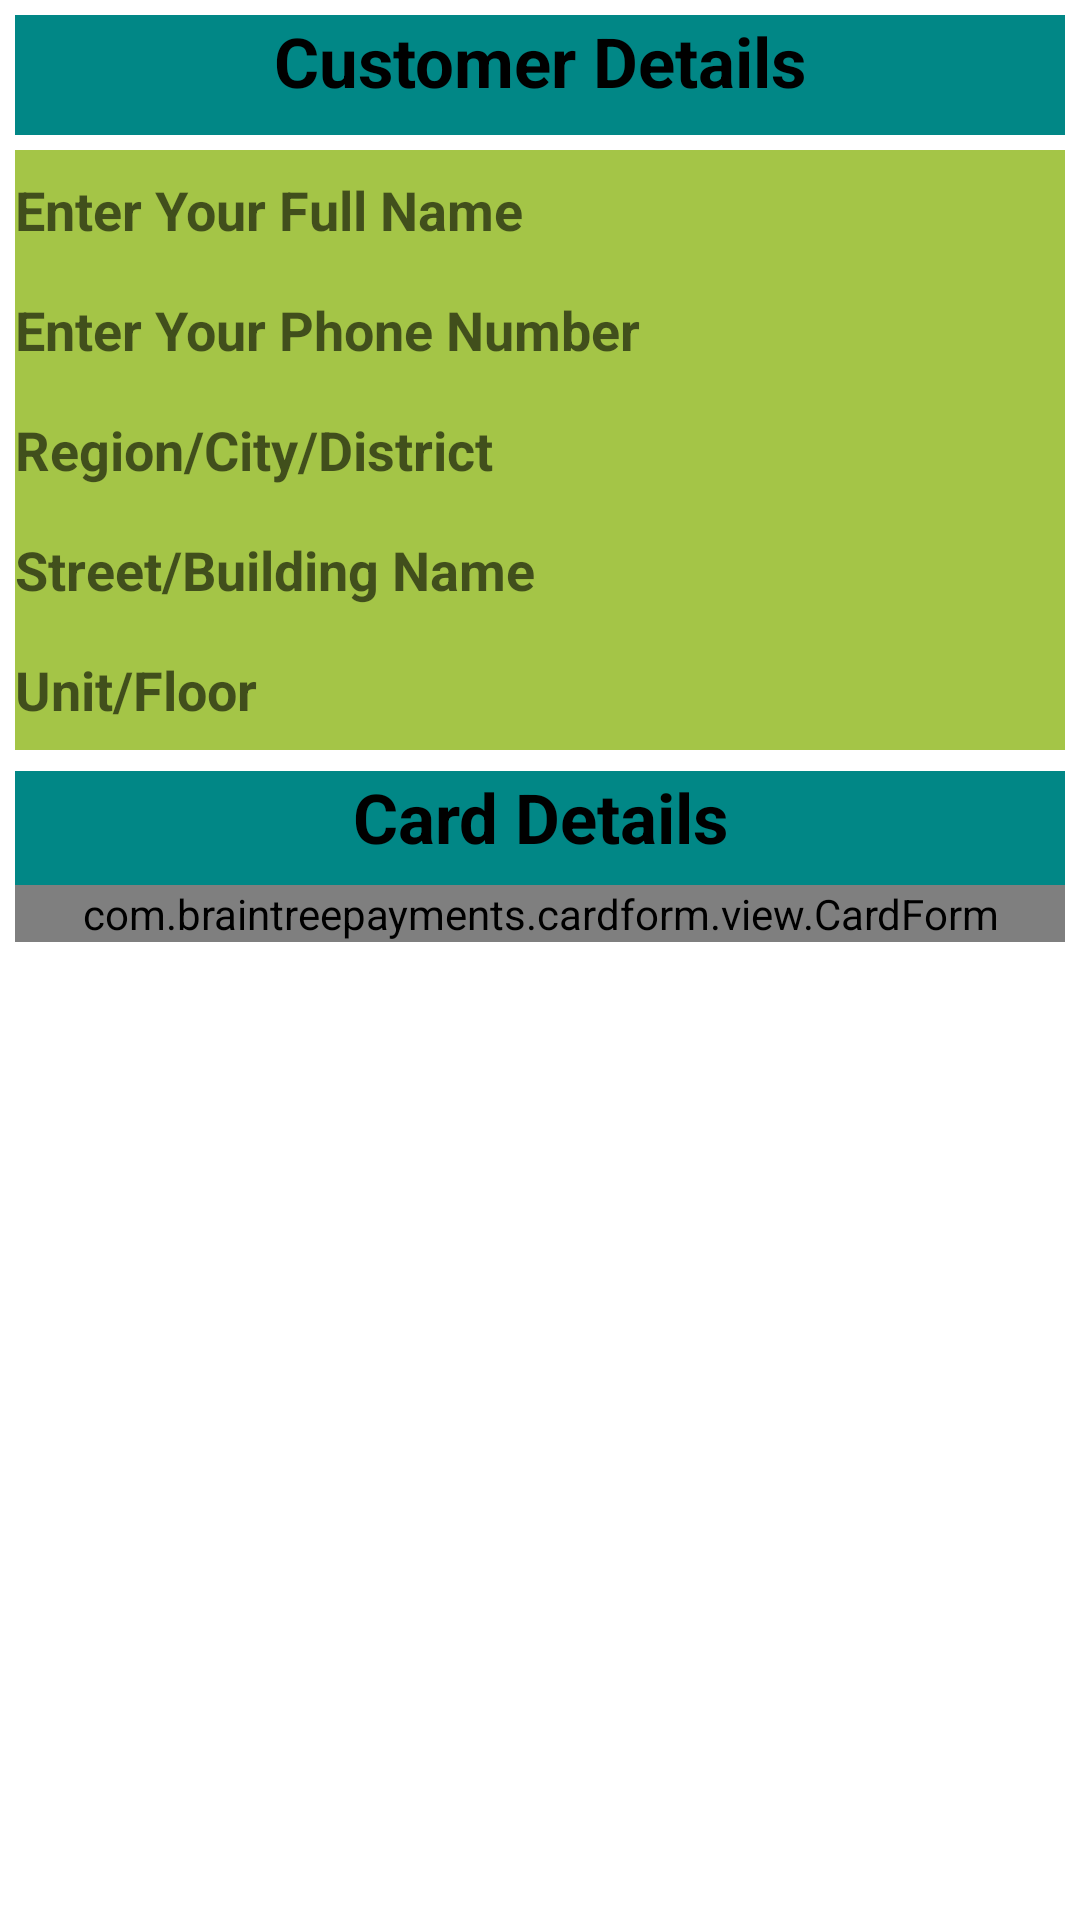

Android layout source for this screen:
<!-- AndroidManifest.xml: application theme Theme.Medi -->
<!-- res/layout/activity_place_order.xml -->
<?xml version="1.0" encoding="utf-8"?>
<RelativeLayout
    xmlns:android="http://schemas.android.com/apk/res/android"
    xmlns:app="http://schemas.android.com/apk/res-auto"
    xmlns:tools="http://schemas.android.com/tools"
    android:layout_width="match_parent"
    android:layout_height="match_parent"
    tools:context=".PlaceOrder"
    android:background="@drawable/orderpage2"


    android:padding="5dp">



        <TextView
            android:layout_width="match_parent"
            android:layout_height="40dp"
            android:id="@+id/cd"
            android:textSize="23sp"
            android:text="Customer Details"
            android:textColor="@color/black"
            android:fontFamily="sans-serif"
            android:textStyle="bold"
            android:textAlignment="center"
            android:background="@color/teal_700"/>


        <EditText
            android:layout_width="match_parent"
            android:layout_height="40dp"
            android:id="@+id/name"
            android:layout_marginTop="45dp"
            android:hint="Enter Your Full Name"
            android:ems="80"
            android:inputType="textPersonName"
            android:background="#A4C547"
            android:textColor="@color/black"
            android:textStyle="bold"
            app:layout_constraintTop_toBottomOf="@+id/cd"/>

        <EditText
            android:layout_width="match_parent"
            android:layout_height="40dp"
            android:id="@+id/phone"
            android:layout_marginTop="85dp"
            android:hint="Enter Your Phone Number"
            android:background="#A4C547"
            android:ems="11"
            android:inputType="phone"
            android:textColor="@color/black"
            android:textStyle="bold"
            app:layout_constraintTop_toBottomOf="@+id/name"/>

        <EditText
            android:layout_width="match_parent"
            android:layout_height="40dp"
            android:id="@+id/city"
            android:layout_marginTop="125dp"
            android:hint="Region/City/District"
            android:ems="20"
            android:inputType="textPostalAddress"
            android:background="#A4C547"
            android:textColor="@color/black"
            android:textStyle="bold"
            app:layout_constraintTop_toBottomOf="@+id/phone"/>

        <EditText
            android:layout_width="match_parent"
            android:layout_height="40dp"
            android:id="@+id/street"
            android:layout_marginTop="165dp"
            android:hint="Street/Building Name"
            android:ems="80"
            android:inputType="text"
            android:textColor="@color/black"
            android:background="#A4C547"
            android:textStyle="bold"
            app:layout_constraintTop_toBottomOf="@+id/cd"/>

        <EditText
            android:layout_width="match_parent"
            android:layout_height="40dp"
            android:id="@+id/unit"
            android:layout_marginTop="205dp"
            android:hint="Unit/Floor"
            android:ems="80"
            android:inputType="text"
            android:textColor="@color/black"
            android:background="#A4C547"
            android:textStyle="bold"
            app:layout_constraintTop_toBottomOf="@+id/street"/>



        <TextView
            android:layout_width="match_parent"
            android:layout_height="40dp"
            android:id="@+id/cardd"
            android:textSize="23sp"
            android:layout_marginTop="252dp"
            android:text="Card Details"
            android:textColor="@color/black"
            android:fontFamily="sans-serif"
            android:textStyle="bold"
            android:textAlignment="center"
            android:background="@color/teal_700"/>








        <com.braintreepayments.cardform.view.CardForm
            android:layout_width="match_parent"
            android:layout_height="wrap_content"
            android:id="@+id/cardForm"
            android:layout_marginTop="290dp"

            app:layout_constraintTop_toBottomOf="@+id/cardd"
            />


        <Button
            android:id="@+id/placeOrder"
            android:layout_width="match_parent"
            android:layout_height="wrap_content"
            android:layout_alignParentBottom="true"
            android:layout_marginLeft="35dp"
            android:layout_marginTop="10dp"
            android:layout_marginRight="35dp"
            android:layout_marginBottom="10dp"
            android:background="@drawable/orange_button"
            android:text="Place Order"
            android:textColor="@color/white" />








</RelativeLayout>
<!-- resources referenced by this layout -->
<resources>
  <color name="black">#FF000000</color>
  <color name="teal_700">#FF018786</color>
  <color name="white">#FFFFFFFF</color>
  <style name="Theme.Medi" parent="Theme.MaterialComponents.DayNight.DarkActionBar">
          
          <item name="colorPrimary">@color/purple_500</item>
          <item name="colorPrimaryVariant">@color/purple_700</item>
          <item name="colorOnPrimary">@color/white</item>
          
          <item name="colorSecondary">@color/teal_200</item>
          <item name="colorSecondaryVariant">@color/teal_700</item>
          <item name="colorOnSecondary">@color/black</item>
          
          <item name="android:statusBarColor" tools:targetApi="l">?attr/colorPrimaryVariant</item>
          
  
      </style>
  <color name="purple_500">#3EAE43</color>
  <color name="purple_700">#0E0E0E</color>
  <color name="teal_200">#FF03DAC5</color>
</resources>
